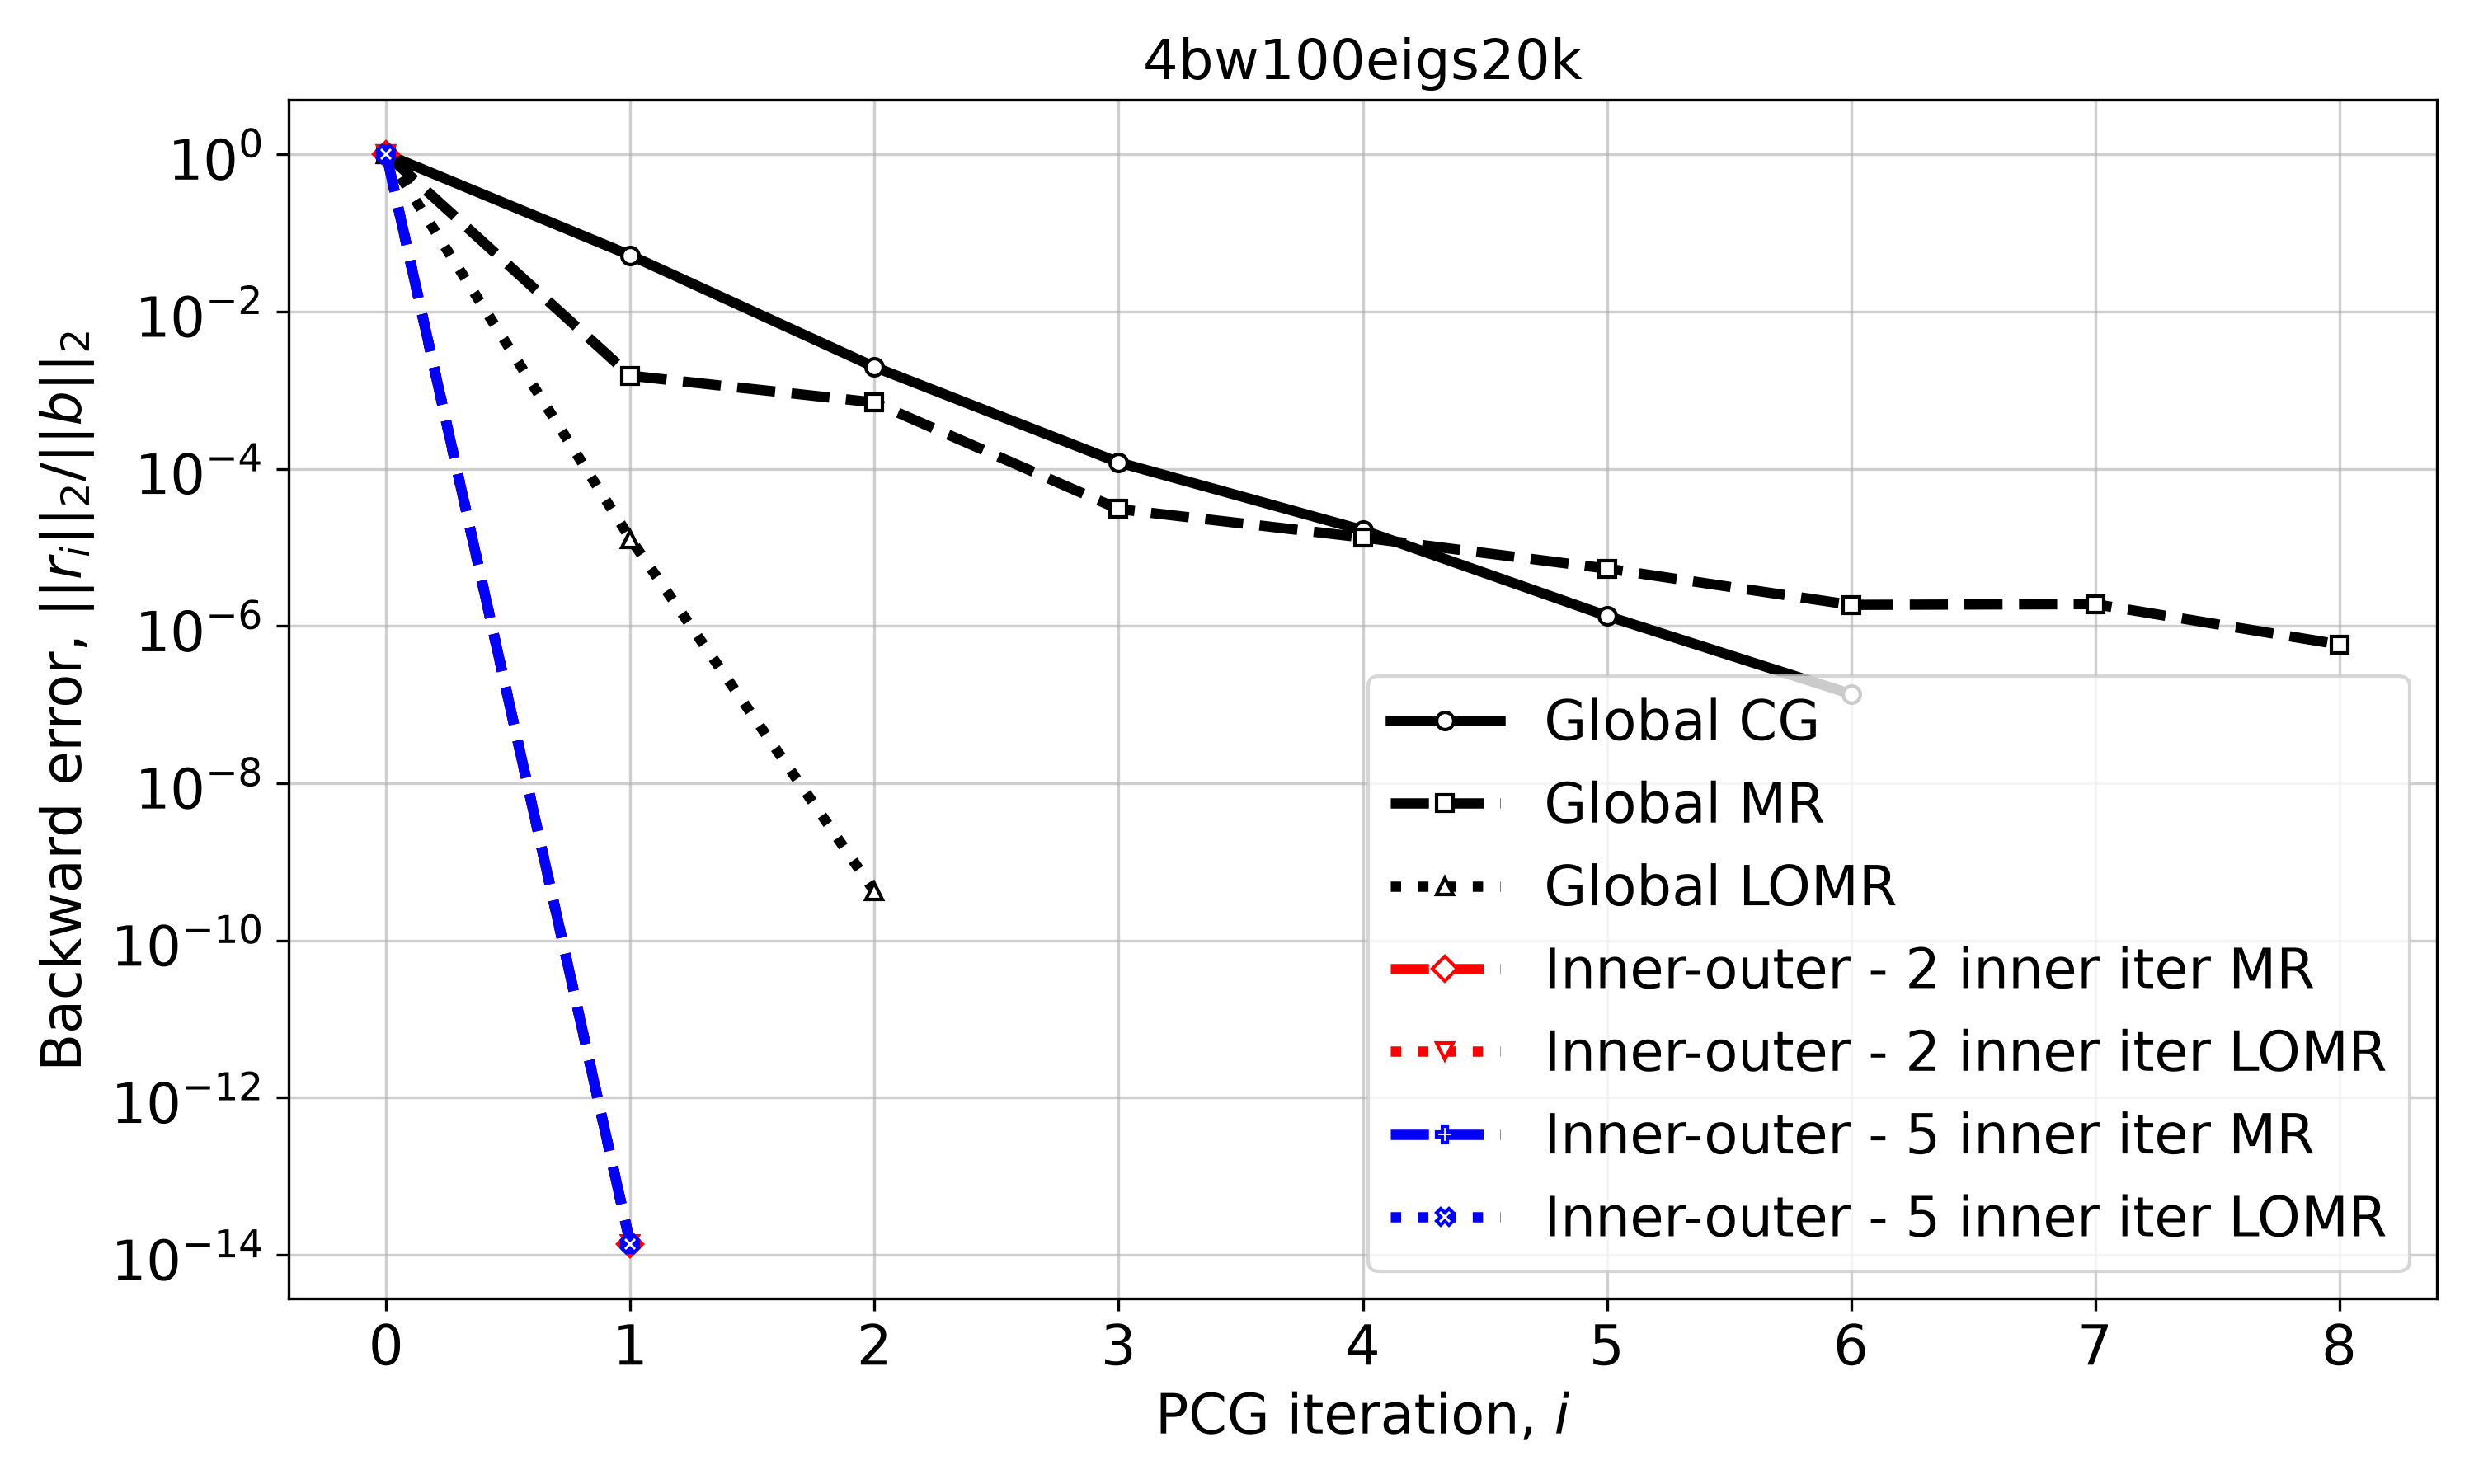

The table this chart was drawn from, first rows:
Iteration, Global CG, Global MR, Global LOMR, Inner-outer - 2 inner iter MR, Inner-outer - 2 inner iter LOMR, Inner-outer - 5 inner iter MR, Inner-outer - 5 inner iter LOMR
0, 1.0, 1.0, 1.0, 1.0, 1.0, 1.0, 1.0
1, 0.0518, 0.001526, 1.2838227191513156e-05, 1.3593990107666317e-14, 1.3593861477549881e-14, 1.3600314748255598e-14, 1.359406784674929e-14
2, 0.001967, 0.0006965, 4.1860411717933017e-10, , , , 
3, 0.0001204, 3.065503365179399e-05, , , , , 
4, 1.6562718292831378e-05, 1.3355328834856866e-05, , , , , 
5, 1.3425815883036535e-06, 5.369823077637265e-06, , , , , 
6, 1.3624294512910238e-07, 1.8541674821198397e-06, , , , , 
7, , 1.8956716659381904e-06, , , , , 
8, , 5.81338532115065e-07, , , , , 
